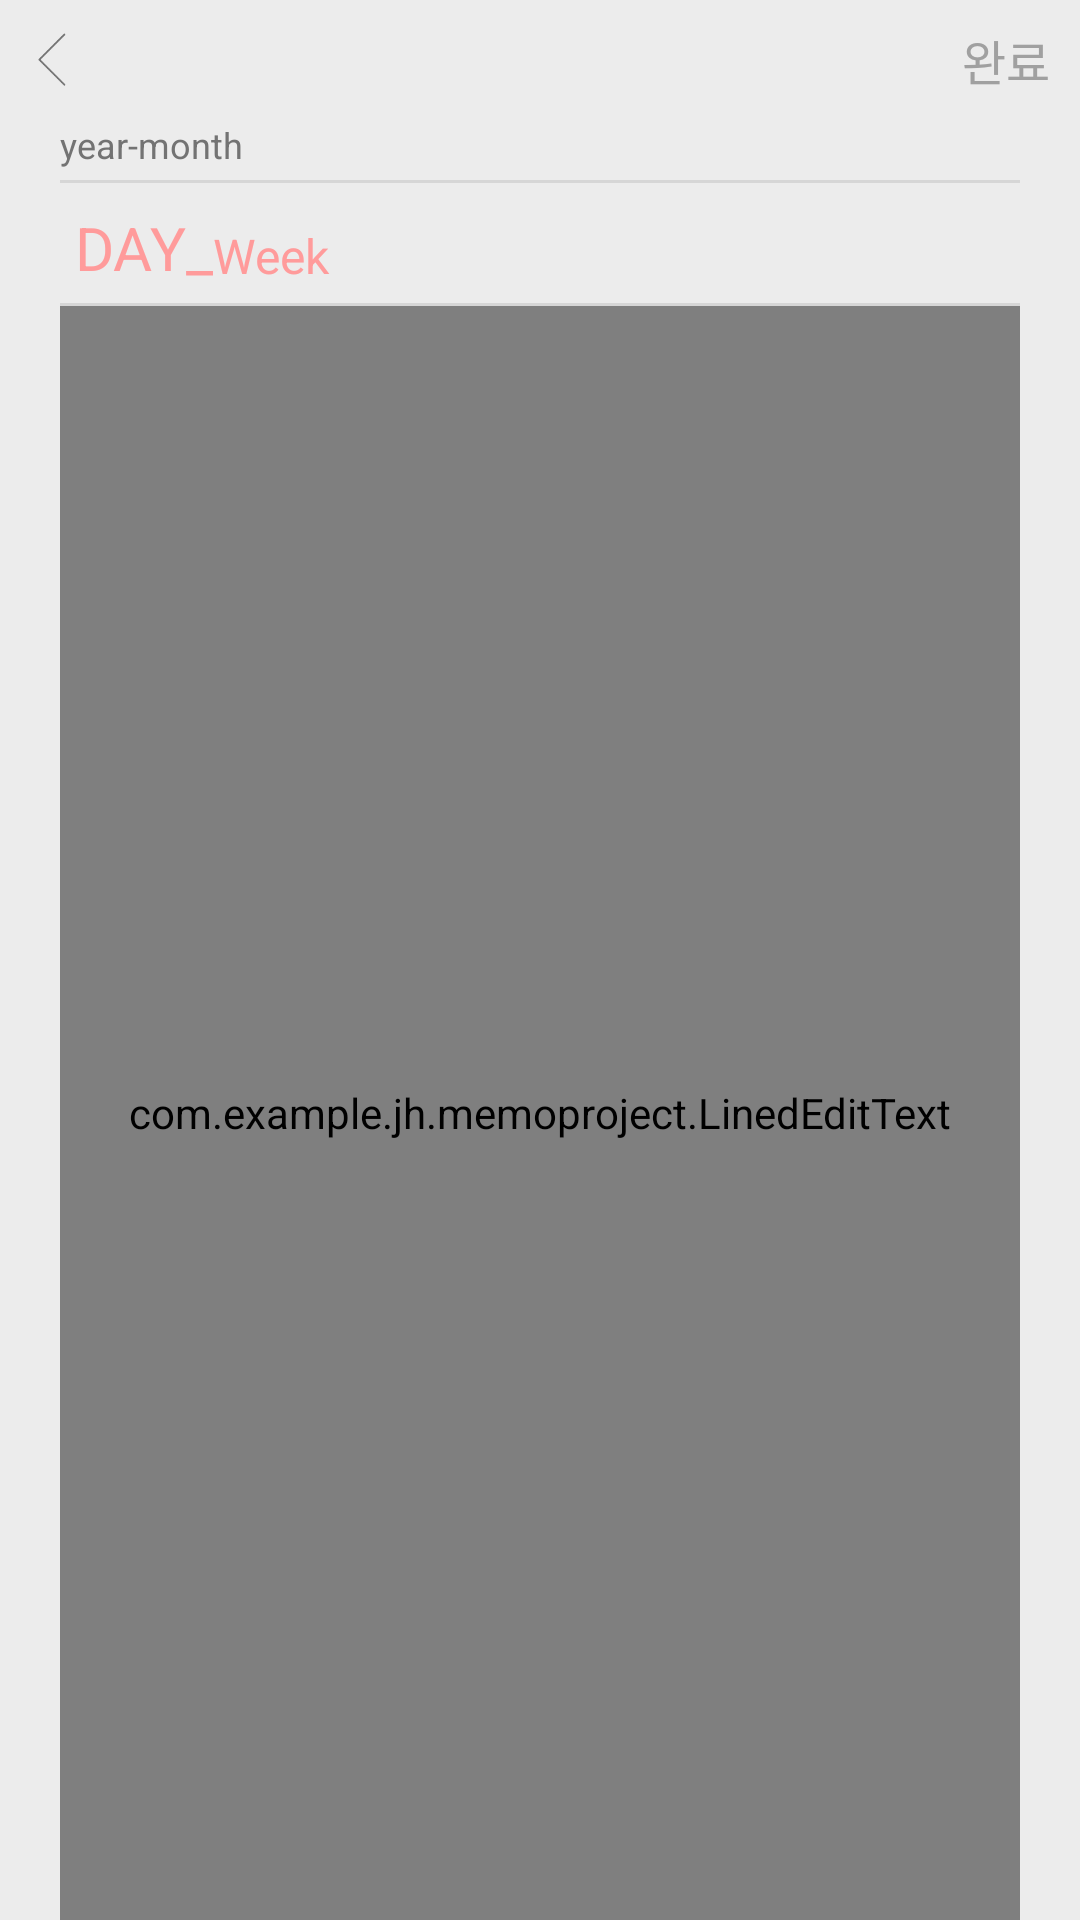

Android layout source for this screen:
<!-- AndroidManifest.xml: application theme AppTheme -->
<!-- res/layout/daily_new.xml -->
<?xml version="1.0" encoding="utf-8"?>
<RelativeLayout
    xmlns:android="http://schemas.android.com/apk/res/android"
    android:layout_width="match_parent"
    android:layout_height="match_parent"
    android:background="@color/background_base">

    <RelativeLayout
        android:id="@+id/newdaily_rl"
        android:layout_width="match_parent"
        android:layout_height="40dp"
        android:background="@color/background_base"
        android:layout_alignParentTop="true">

        <ImageButton
            android:id="@+id/daily_back"
            android:layout_width="35dp"
            android:layout_height="35dp"
            android:layout_alignParentLeft="true"
            android:layout_centerVertical="true"
            android:layout_centerHorizontal="true"
            android:scaleType="fitXY"
            android:background="@drawable/back"/>

        <TextView
            android:id="@+id/daily_save"
            android:layout_width="wrap_content"
            android:layout_height="wrap_content"
            android:layout_alignParentRight="true"
            android:layout_centerVertical="true"
            android:layout_centerHorizontal="true"
            android:layout_marginRight="10dp"
            android:clickable="true"
            android:text="완료"
            android:textSize="16sp"
            android:textColor="@color/month_date"/>
    </RelativeLayout>

    <LinearLayout
        android:layout_width="match_parent"
        android:layout_height="match_parent"
        android:layout_marginRight="20dp"
        android:layout_marginLeft="20dp"
        android:layout_below="@+id/newdaily_rl"
        android:orientation="vertical">

        <TextView
            android:id="@+id/newdaily_year"
            android:layout_width="match_parent"
            android:layout_height="20dp"
            android:text="year-month"
            android:textSize="12sp"
            android:textColor="@color/memo_text" />

        <View style="@style/Divider"/>

        <RelativeLayout
            android:layout_width="wrap_content"
            android:layout_height="wrap_content">

            <TextView
                android:id="@+id/newdaily_day"
                android:layout_width="wrap_content"
                android:layout_height="30dp"
                android:layout_marginLeft="5dp"
                android:layout_marginTop="5dp"
                android:layout_marginBottom="5dp"
                android:text="DAY"
                android:textSize="20sp"
                android:gravity="bottom"
                android:textColor="@color/memo_weekend" />

            <TextView
                android:id="@+id/newdaily_underline"
                android:layout_width="wrap_content"
                android:layout_height="30dp"
                android:layout_toRightOf="@+id/newdaily_day"
                android:layout_marginTop="5dp"
                android:layout_marginBottom="5dp"
                android:text="_"
                android:textSize="20sp"
                android:gravity="bottom"
                android:textColor="@color/memo_weekend" />

            <TextView
                android:id="@+id/newdaily_week"
                android:layout_width="wrap_content"
                android:layout_toRightOf="@+id/newdaily_underline"
                android:layout_height="30dp"
                android:layout_marginTop="5dp"
                android:layout_marginBottom="5dp"
                android:text="Week"
                android:textSize="16sp"
                android:gravity="bottom"
                android:textColor="@color/memo_weekend"/>
        </RelativeLayout>

        <View style="@style/Divider"/>

        <com.example.jh.memoproject.LinedEditText
            android:id="@+id/newdaily_editmemo"
            android:layout_width="match_parent"
            android:layout_height="match_parent"
            android:gravity="top"
            android:text=""
            android:textSize="12sp"
            android:textColor="@color/memo_text"
            android:scrollbars="vertical"
            android:background="@null"
            >

        </com.example.jh.memoproject.LinedEditText>


    </LinearLayout>

</RelativeLayout>
<!-- resources referenced by this layout -->
<resources>
  <color name="background_base">#ECECEC</color>
  <color name="memo_text">#737373</color>
  <color name="memo_weekend">#FF9B9B</color>
  <color name="month_date">#A0A0A0</color>
  <!-- drawable back: png bitmap (drawable-xhdpi, 931 bytes) -->
  <style name="Divider">
          <item name="android:layout_width">match_parent</item>
          <item name="android:layout_height">1dp</item>
          <item name="android:background">@color/background_line</item>
      </style>
  <style name="AppTheme" parent="Theme.AppCompat.Light.NoActionBar">
          
          <item name="colorPrimary">@color/colorPrimary</item>
          <item name="colorPrimaryDark">@color/colorPrimaryDark</item>
          <item name="colorAccent">@color/colorAccent</item>
      </style>
  <color name="background_line">#D6D6D6</color>
  <color name="colorPrimary">#008577</color>
  <color name="colorPrimaryDark">#00574B</color>
  <color name="colorAccent">#D81B60</color>
</resources>
